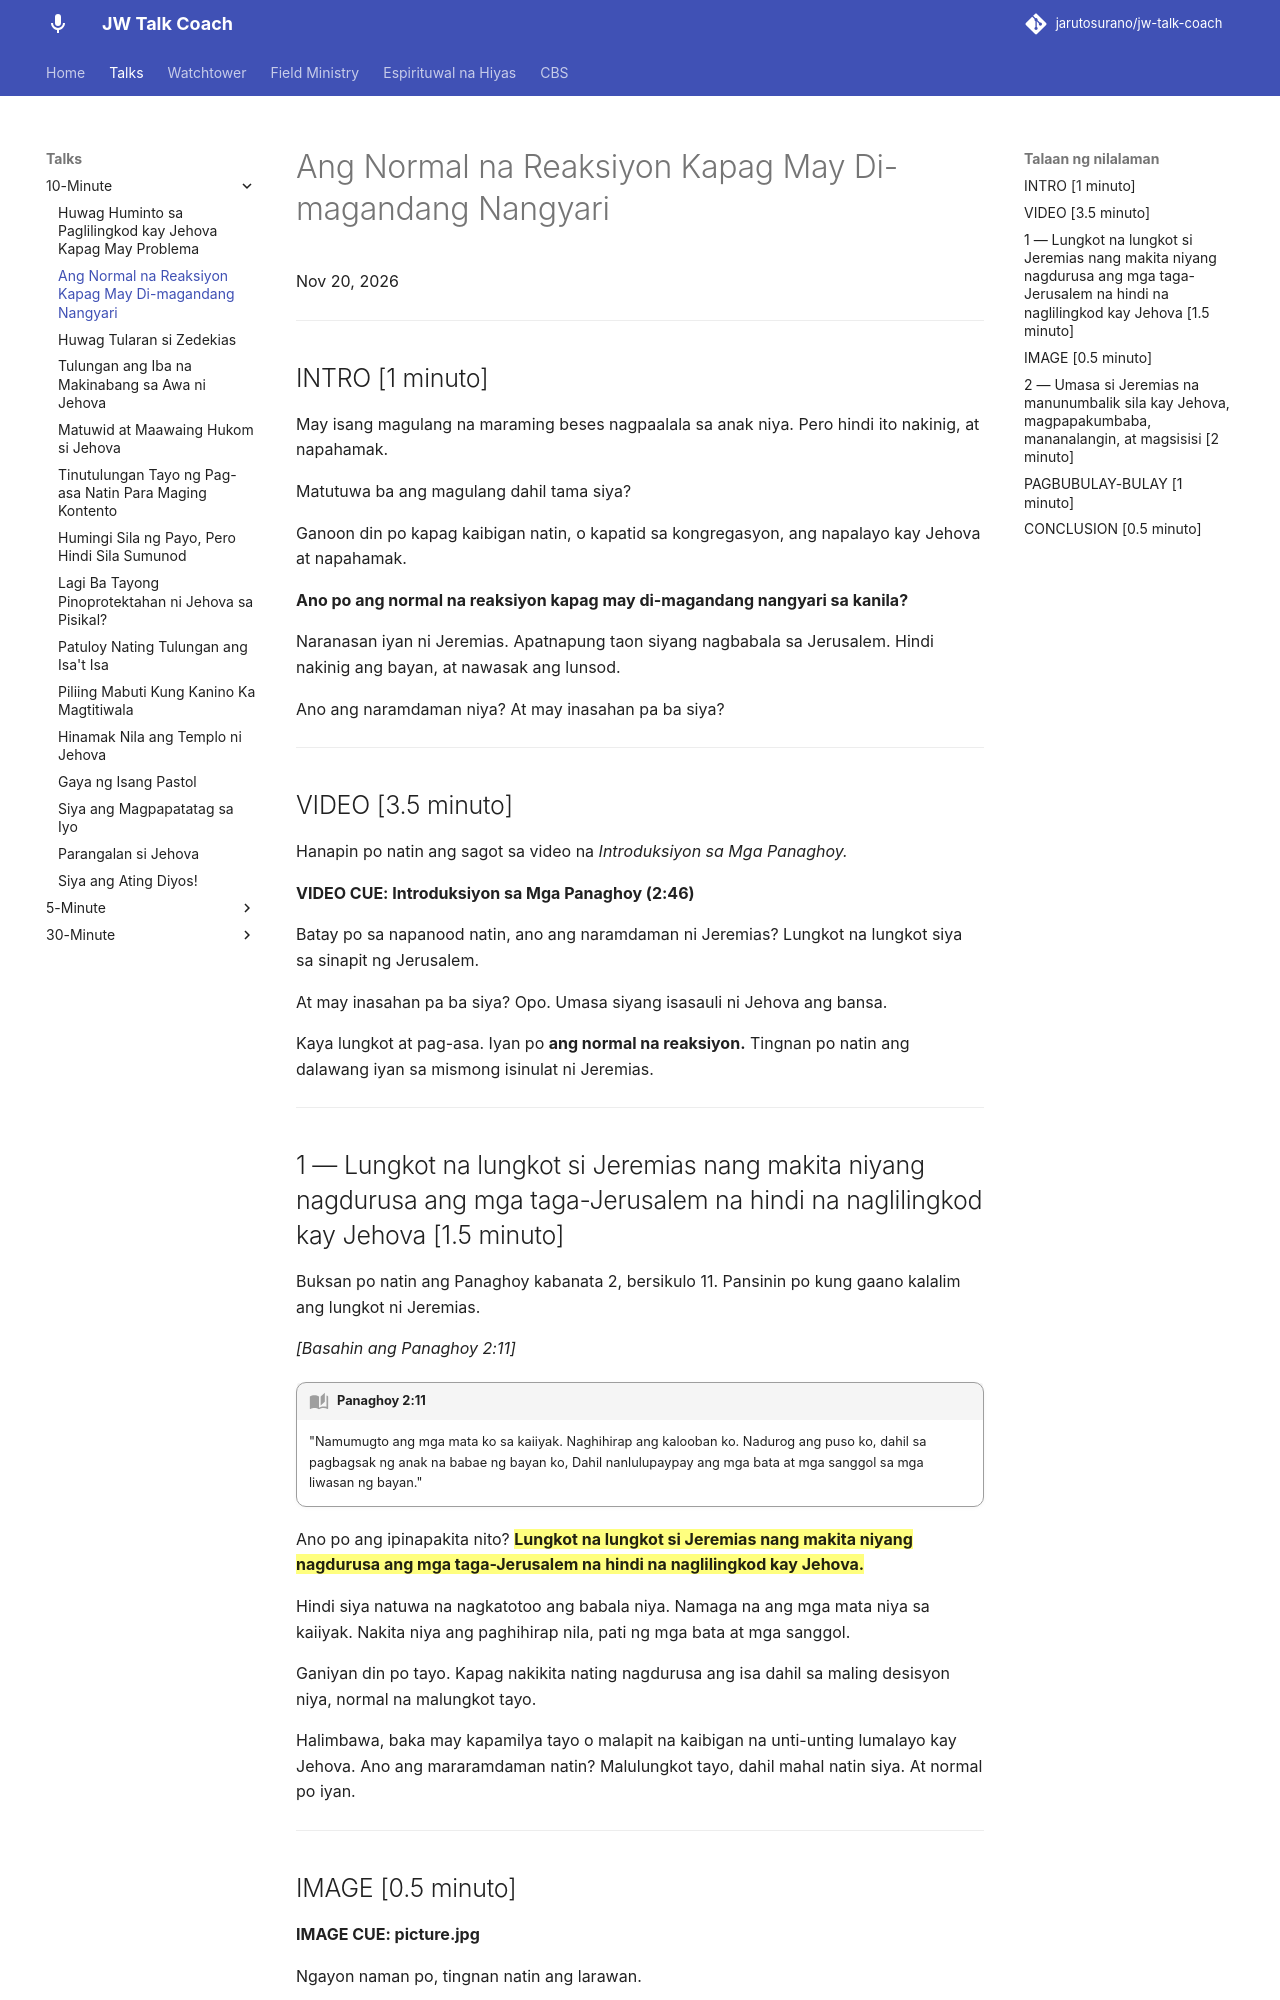

repository: jarutosurano/jw-talk-coach · page: talks/10min/1120-ang-normal-na-reaksiyon-kapag-may-di-magandang-nangyari/index.html · generator: mkdocs

---
title: Ang Normal na Reaksiyon Kapag May Di-magandang Nangyari
---

Nov 20, 2026

---

## INTRO [1 minuto]

May isang magulang na maraming beses nagpaalala sa anak niya. Pero hindi ito nakinig, at napahamak.

Matutuwa ba ang magulang dahil tama siya?

Ganoon din po kapag kaibigan natin, o kapatid sa kongregasyon, ang napalayo kay Jehova at napahamak.

**Ano po ang normal na reaksiyon kapag may di-magandang nangyari sa kanila?**

Naranasan iyan ni Jeremias. Apatnapung taon siyang nagbabala sa Jerusalem. Hindi nakinig ang bayan, at nawasak ang lunsod.

Ano ang naramdaman niya? At may inasahan pa ba siya?

---

## VIDEO [3.5 minuto]

Hanapin po natin ang sagot sa video na *Introduksiyon sa Mga Panaghoy.*

**VIDEO CUE: Introduksiyon sa Mga Panaghoy (2:46)**

Batay po sa napanood natin, ano ang naramdaman ni Jeremias? Lungkot na lungkot siya sa sinapit ng Jerusalem.

At may inasahan pa ba siya? Opo. Umasa siyang isasauli ni Jehova ang bansa.

Kaya lungkot at pag-asa. Iyan po **ang normal na reaksiyon.** Tingnan po natin ang dalawang iyan sa mismong isinulat ni Jeremias.

---

## 1 — Lungkot na lungkot si Jeremias nang makita niyang nagdurusa ang mga taga-Jerusalem na hindi na naglilingkod kay Jehova [1.5 minuto]

Buksan po natin ang Panaghoy kabanata 2, bersikulo 11. Pansinin po kung gaano kalalim ang lungkot ni Jeremias.

*[Basahin ang Panaghoy 2:11]*

!!! quote "Panaghoy 2:11"
    "Namumugto ang mga mata ko sa kaiiyak. Naghihirap ang kalooban ko. Nadurog ang puso ko, dahil sa pagbagsak ng anak na babae ng bayan ko, Dahil nanlulupaypay ang mga bata at mga sanggol sa mga liwasan ng bayan."

Ano po ang ipinapakita nito? **==Lungkot na lungkot si Jeremias nang makita niyang nagdurusa ang mga taga-Jerusalem na hindi na naglilingkod kay Jehova.==**

Hindi siya natuwa na nagkatotoo ang babala niya. Namaga na ang mga mata niya sa kaiiyak. Nakita niya ang paghihirap nila, pati ng mga bata at mga sanggol.

Ganiyan din po tayo. Kapag nakikita nating nagdurusa ang isa dahil sa maling desisyon niya, normal na malungkot tayo.

Halimbawa, baka may kapamilya tayo o malapit na kaibigan na unti-unting lumalayo kay Jehova. Ano ang mararamdaman natin? Malulungkot tayo, dahil mahal natin siya. At normal po iyan.

---
